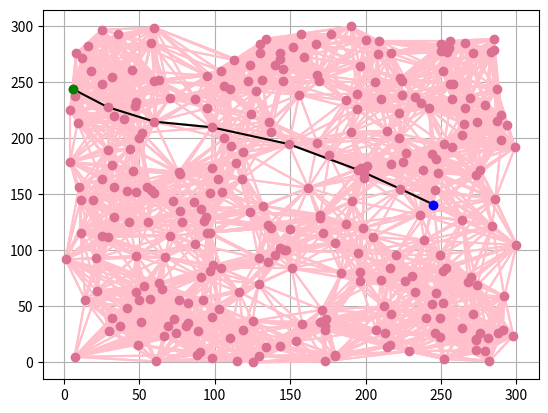

Python code for this plot:
import random
import matplotlib.pyplot as plt
from scipy.spatial import distance_matrix


class vertice:
    def __init__(self, index, x, y):
        # x é a posição do ponto no plano horizontal
        # y é a posição do ponto no plano vertical
        self._index = index
        self._x = x
        self._y = y

    # getters da classe
    @property
    def x(self):
        return self._x

    @property
    def y(self):
        return self._y

    @property
    def index(self):
        return self._index

    # setters da classe
    @x.setter
    def x(self, x):
        self._x = x

    @y.setter
    def y(self, y):
        self._y = y

    @index.setter
    def index(self, index):
        self._index = index

    # definição da string gerada pela classe
    def __str__(self):
        return '(' + str(self._x) + ', ' + str(self._y) + ')'

    # sobrecarga do operador ==
    def __eq__(self, other):
        return self._x == other.x and self._y == other.y

    def __hash__(self):
        return hash(str(self))


class adj:
    def __init__(self, v, d):
        # v1 é o primeiro vertice da aresta
        # v2 é o segundo vertice da aresta
        # d é a distância da aresta
        self._v = v
        self._d = d

    # getters da classe
    @property
    def v(self):
        return self._v

    @property
    def d(self):
        return self._d

    # setters da classe
    @v.setter
    def v(self, v):
        self._v = v

    @d.setter
    def d(self, d):
        self._d = d

    # definição da string gerada pela classe
    def __str__(self):
        return str(self._v) + ' - ' + str(self._d)

    def __eq__(self, other):
        return self._v == other.v and self._d == other.d

    def __hash__(self):
        return hash(str(self))


def getDist(adj):
    # Função usada para ordenação de adjacentes
    return adj.d


def printList(list):
    for i in list:
        print(i)


def encontraCaminho(G, antecessores, s, f):
    v = f
    caminho = [G[f]]
    distPerc = 0

    while(v != s):
        distPerc += distMatrix[v, antecessores[v]]
        v = antecessores[v]
        caminho.insert(0, G[v])
    return caminho


def calcDistPerc(antecessores, distMatrix, s, w):
    v = w
    distPerc = 0

    while(v != s):
        distPerc += distMatrix[v, antecessores[v]]
        v = antecessores[v]
    return distPerc


def generateKNN(v, k, seed=None):
    # v é o número de vértices à serem gerados, k é o número de vizinhos que cada vértice terá
    # e seed é a semente utilizada para a geração aleatória
    random.seed(seed)
    grafo = []  # Corresponde ao nosso grafo, sendo ele uma lista de vertices
    xyArray = []
    AdjList = []

    cont = 0
    while len(xyArray) != v:
        x = random.randint(0, v)
        y = random.randint(0, v)
        if([x, y] not in xyArray):
            xyArray.append([x, y])
            grafo.append(vertice(cont, x, y))
            AdjList.append([])
            cont += 1

    distMatrix = distance_matrix(xyArray, xyArray)  # linhas x colunas

    for i in range(0, v):
        kmenores = []
        for j in range(0, v):
            if(i == j):
                continue
            elif(len(kmenores) < k):
                kmenores.append(
                    adj(grafo[j], distMatrix[i, j]))
                kmenores.sort(key=getDist)
            else:
                if(distMatrix[i, j] < kmenores[k-1].d):
                    kmenores[k-1] = adj(grafo[j], distMatrix[i, j])
                    kmenores.sort(key=getDist)
        for j in kmenores:
            if(j not in AdjList[i]):
                AdjList[i].append(j)
                AdjList[j.v.index].append(
                    adj(grafo[i], distMatrix[j.v.index, i]))
    return grafo, AdjList, distMatrix


def buscaLargura(G, AdjList, s, f):
    # Função de busca em largura
    # Recebe o vertice inicial s e o vertice final f
    print('Buscando', G[f], 'a partir de', str(G[s]) + '...')
    marked = [s]
    fila = [s]
    antecessores = []

    for _ in range(0, len(G)):
        antecessores.append(None)

    vi = None
    it = 0
    while(len(fila) != 0):
        vi = fila.pop(0)
        if(vi == f):
            print("Busca concluída: caminho encontrado!")
            print('levou', it, 'iterações')
            caminho = encontraCaminho(G, antecessores, s, f)
            return caminho
        for w in AdjList[vi]:
            if(w.v.index not in marked):
                marked.append(w.v.index)
                fila.append(w.v.index)
                antecessores[w.v.index] = vi
        it += 1
    print('levou', it, 'iterações')
    print('Busca concluída: não foi possível encontrar um caminho!')


def buscaProfundidade(G, AdjList, s, f):
    print('Buscando', G[f], 'a partir de', str(G[s]) + '...')
    marked = [s]
    pilha = [s]
    antecessores = []

    for _ in range(0, len(G)):
        antecessores.append(None)

    vi = None
    it = 0
    while(len(pilha) != 0):
        vi = pilha.pop()
        if(vi == f):
            print("Busca concluída: caminho encontrado!")
            print('levou', it, 'iterações')
            caminho = encontraCaminho(G, antecessores, s, f)
            return caminho
        for w in AdjList[vi]:
            if(w.v.index not in marked):
                marked.append(w.v.index)
                pilha.append(w.v.index)
                antecessores[w.v.index] = vi
        it += 1
    print('levou', it, 'iterações')
    print('Busca concluída: não foi possível encontrar um caminho!')


def buscaAstar(G, AdjList, distMatrix, s, f):
    # Função de busca em largura
    # Recebe o vertice inicial s e o vertice final f
    print('Buscando', G[f], 'a partir de', str(G[s]) + '...')
    marked = [s]
    fila = [s]
    antecessores = []

    for _ in range(0, len(G)):
        antecessores.append(None)

    vi = None
    it = 0
    while(len(fila) != 0):
        vi = fila.pop(0)
        if(vi == f):
            print("Busca concluída: caminho encontrado!")
            print('levou', it, 'iterações')
            caminho = encontraCaminho(G, antecessores, s, f)
            return caminho
        for w in AdjList[vi]:
            if(w.v.index not in marked):
                fila.append(w.v.index)
                marked.append(w.v.index)
                antecessores[w.v.index] = vi
        fila.sort(key=lambda w: calcDistPerc(
            antecessores, distMatrix, s, w) + distMatrix[w, f])
        it += 1
    print('levou', it, 'iterações')
    print('Busca concluída: não foi possível encontrar um caminho!')


# Rotina principal
# Gera o grafo knn e uma matriz de distância entre os vértices
grafo, AdjList, distMatrix = generateKNN(300, 20, 27)

# Faz o plot do grafo
xScatter = []
yScatter = []

fig, ax = plt.subplots()

for i in grafo:
    xScatter.append(i.x)
    yScatter.append(i.y)
    for j in AdjList[i.index]:
        xData = [i.x, j.v.x]
        yData = [i.y, j.v.y]
        ax.plot(xData, yData, color='pink')

ax.scatter(xScatter, yScatter, color='palevioletred', zorder=99)
# ax.set_xlim(-0.5)
# ax.set_ylim(-0.5)
ax.grid(True)


# Inicia algoritmos de busca
print("inicia busca")
inicio = 0
fim = 12

#caminho = buscaLargura(grafo, AdjList, inicio, fim)
#caminho = buscaProfundidade(grafo, AdjList, inicio, fim)
caminho = buscaAstar(grafo, AdjList, distMatrix, inicio, fim)

ax.scatter(grafo[inicio].x, grafo[inicio].y, color='blue', zorder=100)
ax.scatter(grafo[fim].x, grafo[fim].y, color='green', zorder=100)

# Plot do caminho da busca em largura
if(caminho):
    for i in range(0, len(caminho)-1):
        xData = [caminho[i].x, caminho[i+1].x]
        yData = [caminho[i].y, caminho[i+1].y]
        ax.plot(xData, yData, color='black')

# Funções para visualização do grafo
# print('grafo')
# printList(grafo)
plt.show()


# Existe um erro ao plotar, que as vezes exibe uma aresta que não existe
# deve estar relacionado com a marcação dos antecessores de um vertice
